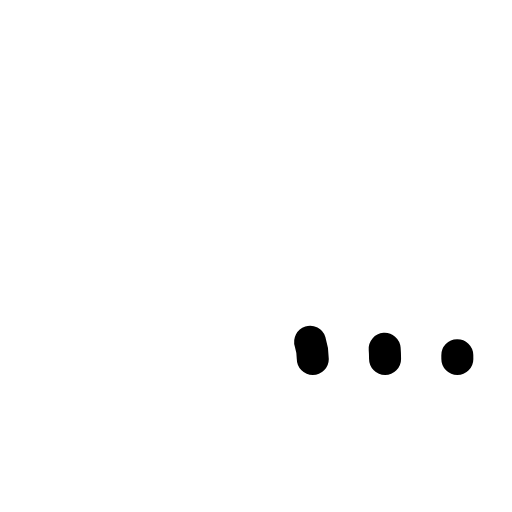
t = 0.00 s
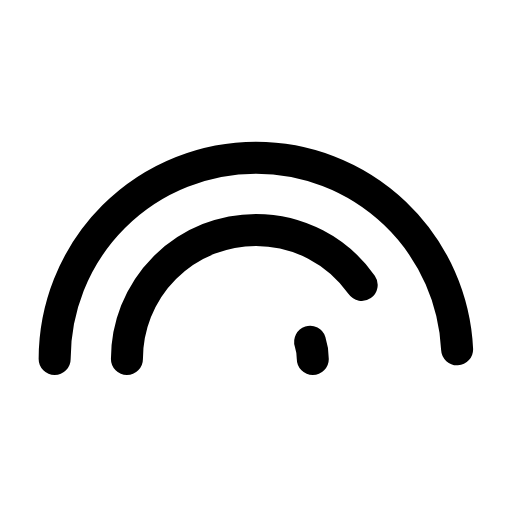
t = 0.33 s
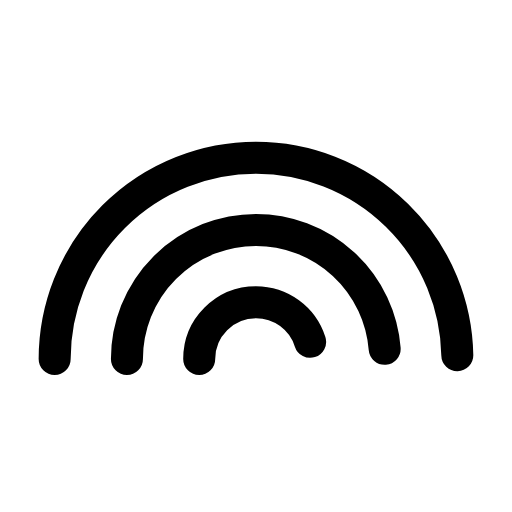
t = 0.63 s
t = 0.93 s: frame unchanged from t = 0.63 s, image omitted
t = 1.28 s: frame unchanged from t = 0.63 s, image omitted
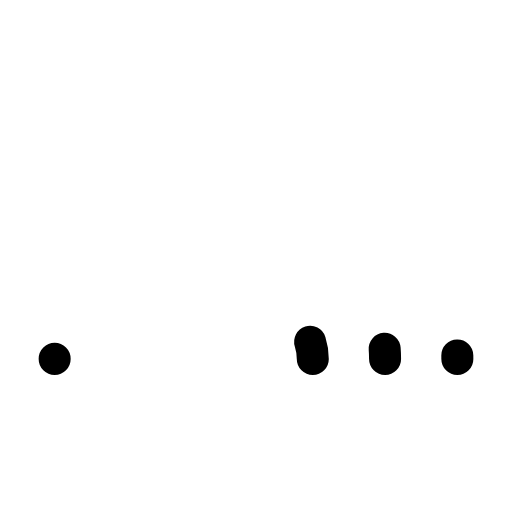
t = 1.58 s

The animated SVG that drew these frames (rendered in a browser with its animation timeline set to each time). Animation: 3 SMIL elements (animate=3); one cycle of 1.90 s, repeats indefinitely.

<svg xmlns="http://www.w3.org/2000/svg" width="24" height="24" viewBox="0 0 24 24" fill="none"><g transform="translate(-2.52 -4.953) scale(1.21)"><path stroke="currentColor" stroke-width="1.24" stroke-linecap="round" stroke-linejoin="round" fill="none" d="M4.2 18A7.8 7.8 0 0 1 19.8 18" pathLength="1" stroke-dasharray="1"><animate attributeName="stroke-dashoffset" values="1;1;0;0;0;0;1;1;1" keyTimes="0;0.081;0.225;0.45;0.6;0.75;0.846;0.9;1" dur="1.9s" repeatCount="indefinite" calcMode="spline" keySplines="0.16 1 0.3 1;0.16 1 0.3 1;0.16 1 0.3 1;0.16 1 0.3 1;0.16 1 0.3 1;0.16 1 0.3 1;0.16 1 0.3 1;0.16 1 0.3 1"/></path><path stroke="currentColor" stroke-width="1.24" stroke-linecap="round" stroke-linejoin="round" fill="none" d="M7 18A5 5 0 0 1 17 18" pathLength="1" stroke-dasharray="1"><animate attributeName="stroke-dashoffset" values="1;1;0;0;0;0;1;1;1" keyTimes="0;0.135;0.279;0.45;0.6;0.714;0.81;0.9;1" dur="1.9s" repeatCount="indefinite" calcMode="spline" keySplines="0.16 1 0.3 1;0.16 1 0.3 1;0.16 1 0.3 1;0.16 1 0.3 1;0.16 1 0.3 1;0.16 1 0.3 1;0.16 1 0.3 1;0.16 1 0.3 1"/></path><path stroke="currentColor" stroke-width="1.24" stroke-linecap="round" stroke-linejoin="round" fill="none" d="M9.8 18A2.2 2.2 0 0 1 14.2 18" pathLength="1" stroke-dasharray="1"><animate attributeName="stroke-dashoffset" values="1;1;0;0;0;0;1;1;1" keyTimes="0;0.189;0.333;0.45;0.6;0.678;0.774;0.9;1" dur="1.9s" repeatCount="indefinite" calcMode="spline" keySplines="0.16 1 0.3 1;0.16 1 0.3 1;0.16 1 0.3 1;0.16 1 0.3 1;0.16 1 0.3 1;0.16 1 0.3 1;0.16 1 0.3 1;0.16 1 0.3 1"/></path></g></svg>
